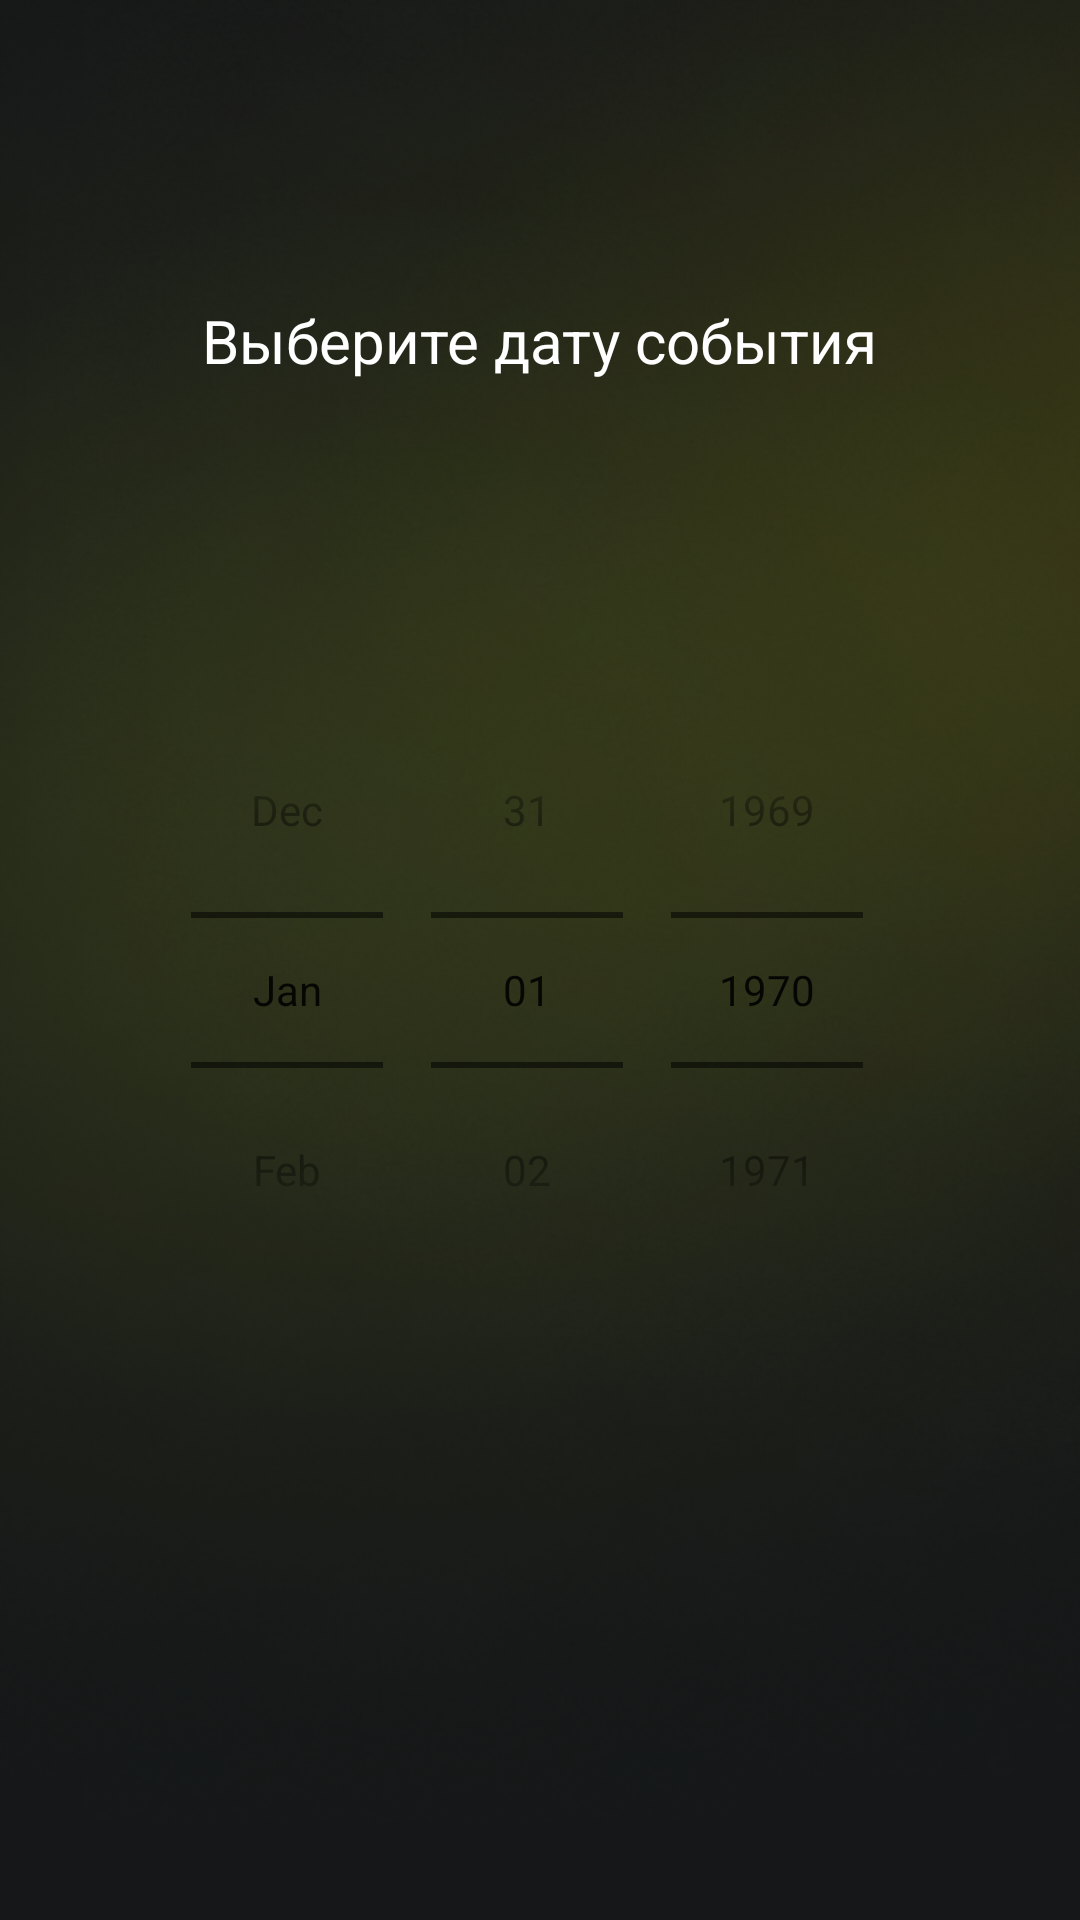

The Android layout XML behind this screen, and the referenced resources:
<!-- AndroidManifest.xml: application theme Theme.MyChoiceAI -->
<!-- res/layout/fragment_date_event.xml -->
<?xml version="1.0" encoding="utf-8"?>
<androidx.constraintlayout.widget.ConstraintLayout xmlns:android="http://schemas.android.com/apk/res/android"
    xmlns:app="http://schemas.android.com/apk/res-auto"
    xmlns:tools="http://schemas.android.com/tools"
    android:background="@drawable/background"
    android:layout_width="match_parent"
    android:layout_height="match_parent"
    tools:context=".FragmentDateEvent">

    <com.google.android.material.button.MaterialButton
        android:id="@+id/then20"
        style="@style/Widget.MaterialComponents.Button.OutlinedButton"
        android:layout_width="339dp"
        android:layout_height="63dp"
        android:layout_marginTop="121dp"
        android:layout_marginBottom="112dp"
        android:backgroundTint="#DEFA2C"
        android:text="Далее"
        android:textColor="#192126"
        app:cornerRadius="35dp"
        app:layout_constraintBottom_toBottomOf="parent"
        app:layout_constraintEnd_toEndOf="parent"
        app:layout_constraintStart_toStartOf="parent"
        app:layout_constraintTop_toBottomOf="@+id/simpleDatePicker" />

    <ImageView
        android:id="@+id/imageView19"
        android:layout_width="wrap_content"
        android:layout_height="wrap_content"
        android:layout_marginTop="56dp"
        android:src="@drawable/bar14"
        app:layout_constraintEnd_toEndOf="parent"
        app:layout_constraintHorizontal_bias="0.497"
        app:layout_constraintStart_toStartOf="parent"
        app:layout_constraintTop_toTopOf="parent" />

    <TextView
        android:id="@+id/textView27"
        android:layout_width="280dp"
        android:layout_height="37dp"
        android:layout_marginTop="44dp"
        android:text="Выберите дату события"
        android:textAlignment="center"
        android:textColor="#FFFFFF"
        android:textSize="20sp"
        app:layout_constraintEnd_toEndOf="parent"
        app:layout_constraintHorizontal_bias="0.496"
        app:layout_constraintStart_toStartOf="parent"
        app:layout_constraintTop_toBottomOf="@+id/imageView19" />

    <DatePicker
        android:id="@+id/simpleDatePicker"
        android:layout_width="wrap_content"
        android:layout_height="wrap_content"
        android:layout_marginTop="224dp"
        android:calendarTextColor="#F7F8FA"
        android:calendarViewShown="false"
        android:datePickerMode="spinner"
        app:layout_constraintEnd_toEndOf="parent"
        app:layout_constraintHorizontal_bias="0.496"
        app:layout_constraintStart_toStartOf="parent"
        app:layout_constraintTop_toTopOf="parent" />
</androidx.constraintlayout.widget.ConstraintLayout>
<!-- resources referenced by this layout -->
<resources>
  <!-- drawable background: png bitmap (drawable, 221637 bytes) -->
  <style name="Theme.MyChoiceAI" parent="Theme.MaterialComponents.DayNight.DarkActionBar">
          
          <item name="colorPrimary">@color/purple_500</item>
          <item name="colorPrimaryVariant">@color/purple_700</item>
          <item name="colorOnPrimary">@color/white</item>
          
          <item name="colorSecondary">@color/teal_200</item>
          <item name="colorSecondaryVariant">@color/teal_700</item>
          <item name="colorOnSecondary">@color/black</item>
          
          <item name="android:statusBarColor">?attr/colorPrimaryVariant</item>
          
      </style>
  <color name="purple_500">#FF6200EE</color>
  <color name="purple_700">#FF3700B3</color>
  <color name="white">#FFFFFFFF</color>
  <color name="teal_200">#FF03DAC5</color>
  <color name="teal_700">#FF018786</color>
  <color name="black">#FF000000</color>
</resources>
